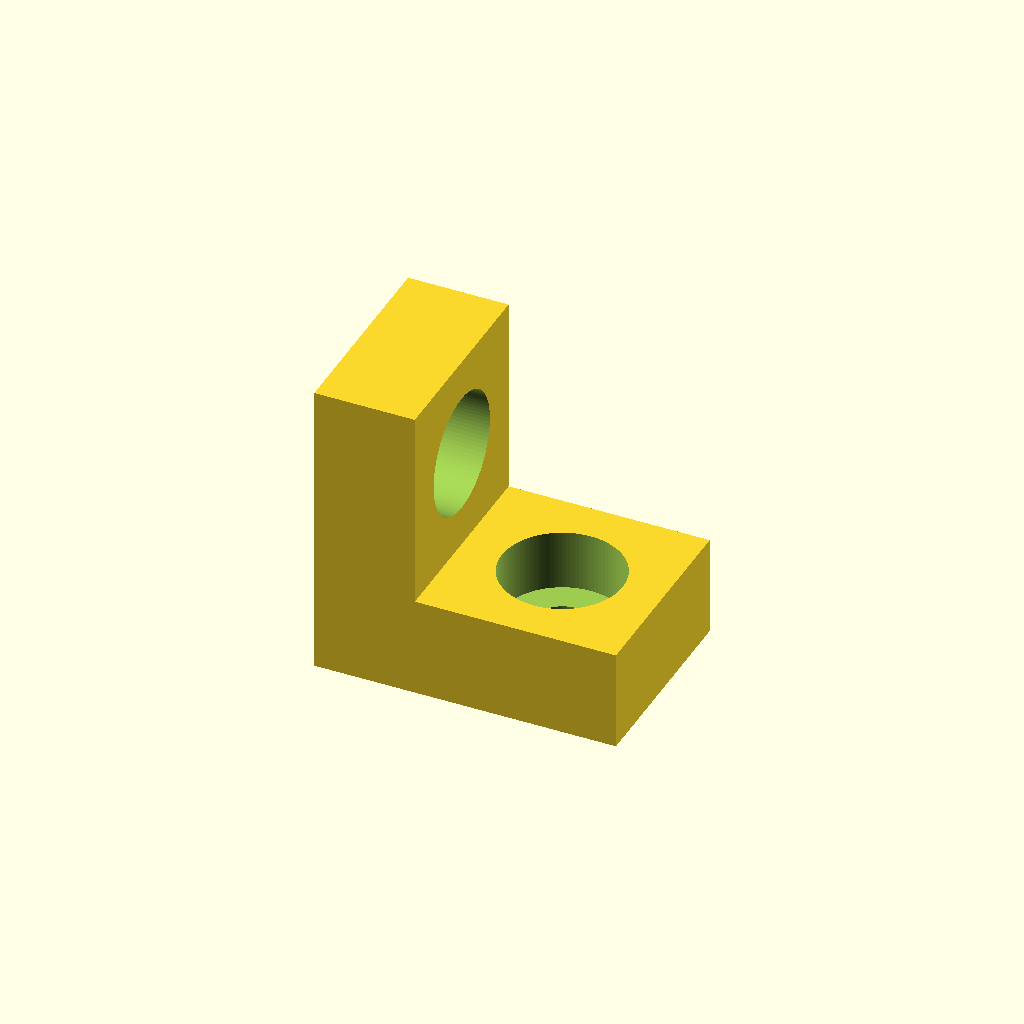
Cell 1: the model at its default parameters.
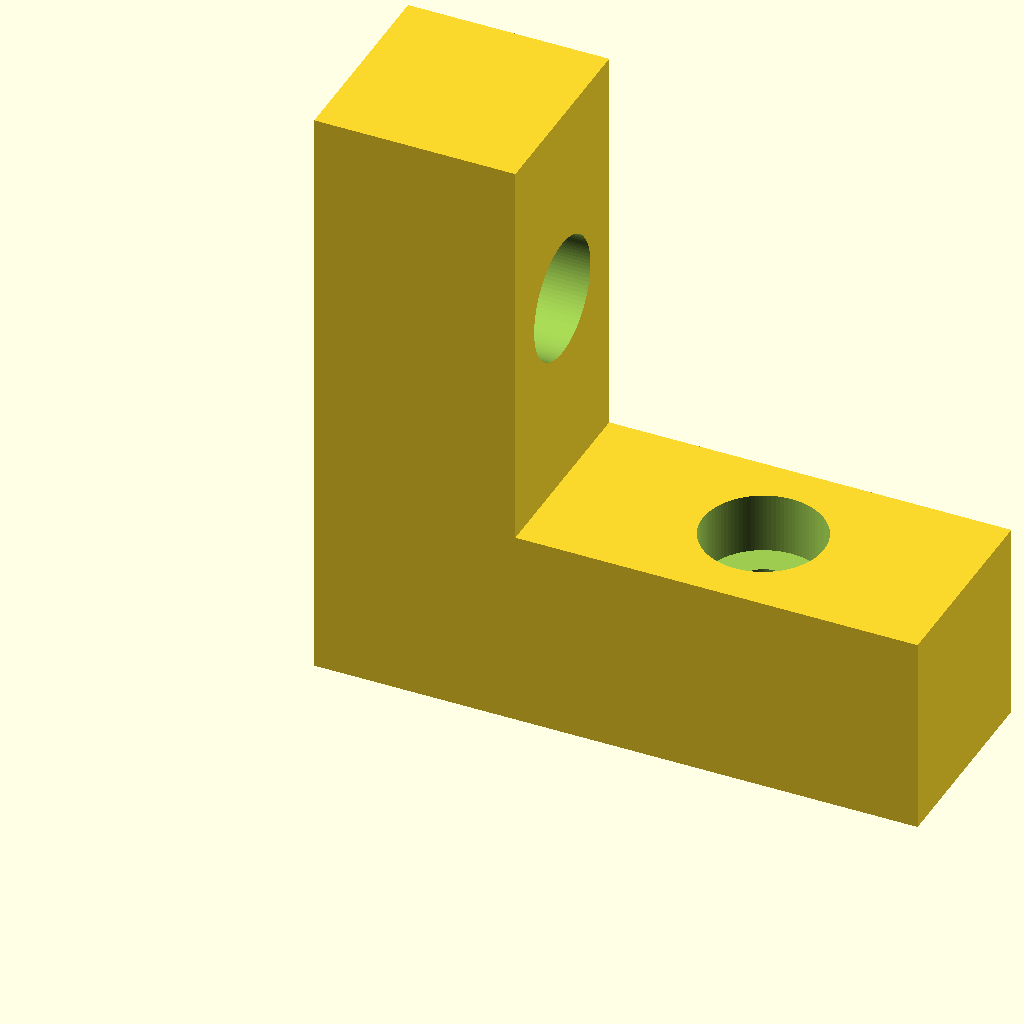
Cell 2: the same model with Width = 30.
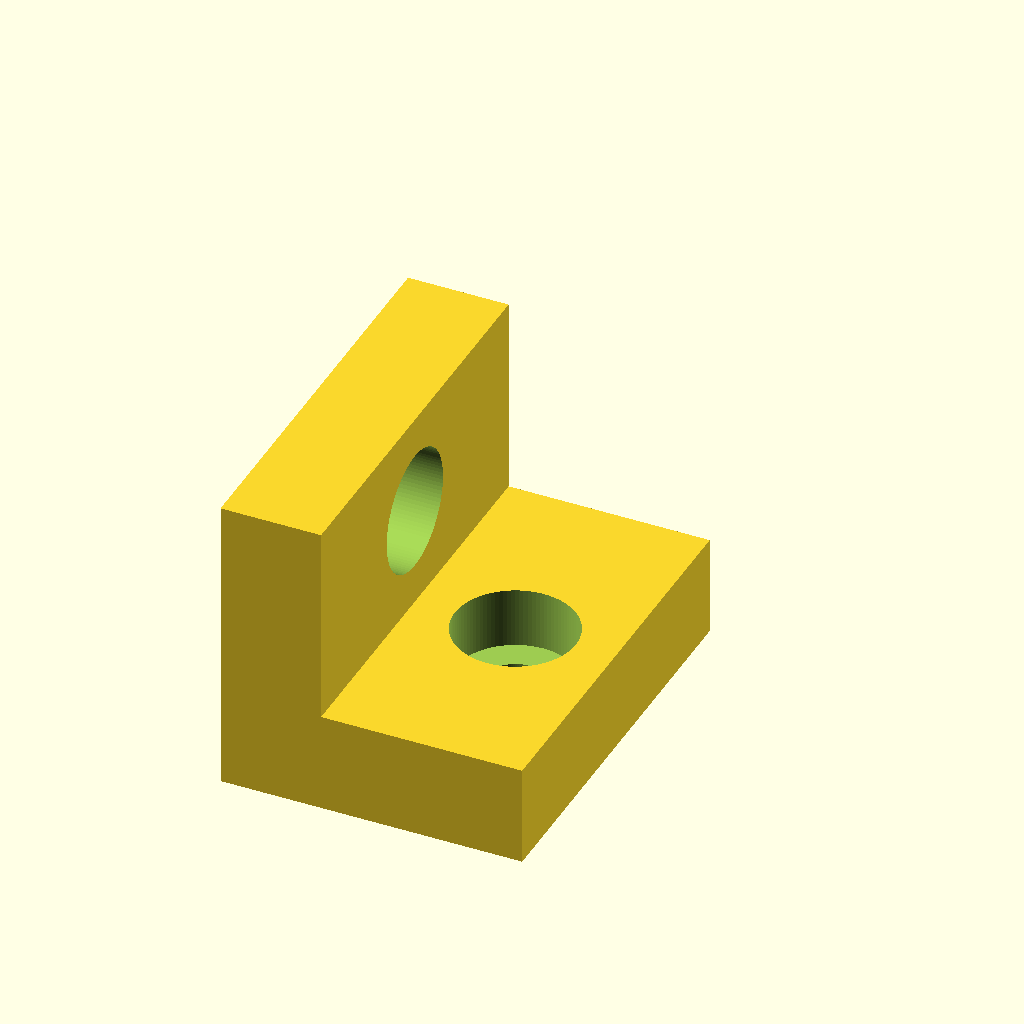
Cell 3 — Height set to 20, the other parameters unchanged.
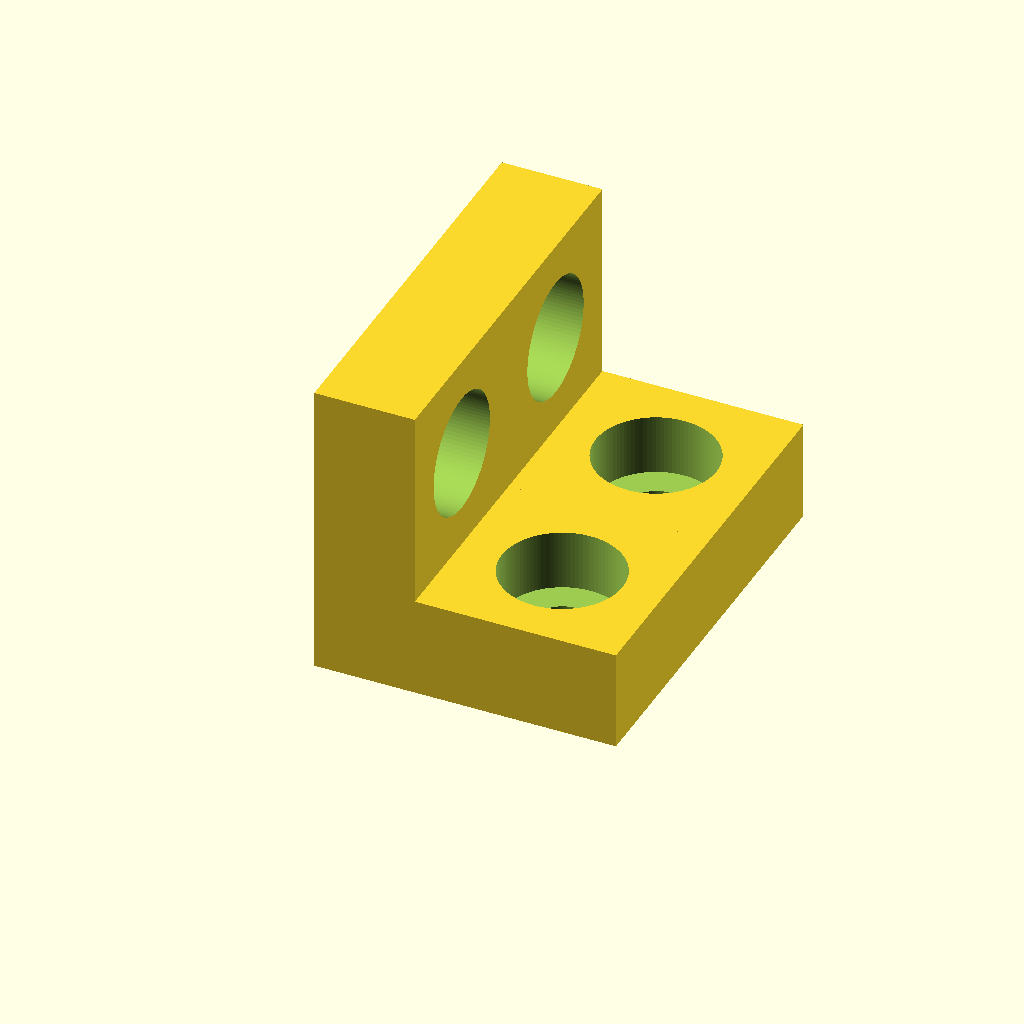
Cell 4: the same model with NumberOfScrewHeight = 2.
All cells are drawn from one camera (rotation 55°, 0°, 25°, orthographic, colour scheme Cornfield), so only the parameter changes between them.
Source of the model, inputs/thingiverse/files/thing-581036/Parametric-fixing-angle-Rudy-Ruffel-V1.02.scad:
// ************* Credits part *************
// "Fixing customize" 
// Programmed by Rudy RUFFEL - Decembre 2014
// Optimized for Customizer makerbot
//
//
//********************** License ******************
//**         "Fixing customize" by rr2s          **
//**  is licensed under the Creative Commons     **
//** - Attribution - Non-Commercial license.     **
//*************************************************
//
//
// ************* Declaration part *************

/* [Dimensions] */ 
// (Width this number will be multiplied by the number of screws on height (in mm). Example : if you specify 15mm and there are two screws on height, the total height will be 30mm. The thickness of wall is proportional to the width if you indicates a width 15mm  the thickness will  5mm. But you can change if you wantt hickness in tab)
Width         = 15;       
// (Length of fixing this number will multipier by the number of screw on length (in mm). Example : if you specify 10 and there are two screws on length, the total length will be 20.)
Height        = 10;      

/* [screw] */
// (number of height screw, if you want one screw.)
NumberOfScrewHeight  = 1;
// (number of width screw)
NumberOfScrewWidth = 1; 
// (diameter of screw) 
DiametreScrew = 3;        
// (screw head diameter of generally 2 times the diameter of the screw. Attention ! Check that the width and height is supperior in diameter screws.)
DiametreHeadScrew = 6;
// (Height of the screw head, if you want that screw is flush chose 0. Attention ! Check that the width and height is supperior in diameter screws.)
HeightHeadScrew   = 3;
// (Resolution of screws)
ResolutionScrew=100; //[20:Draft,50:Medium,100:Fine, 200:Very fine]
	RS = ResolutionScrew;
// (Creates a hex or cylindrical head screws)
ResolutionHeadScrew=100; //[6:Bolt (hex),20:Draft,50:Medium,100:Fine, 200:Very fine]
	RH = ResolutionHeadScrew;


/* [Thickness] */
//(Thickness Wall is normaly proportional to the width (Width/3) if ThicknessWall = 0. But you can change if you want. Attention ! Check that the Thickness Wall is supperior at HeightHeadScrew.the dimention is in mm)
ThicknessWall = 0;



// ************* private variable *************
	//TH = Width/3;  //  ThicknessWall base if ThicknessWall = 0
	TH= ThicknessWall == 0  ? Width/3 : ThicknessWall;
	W = Width;     // Simplifying the Variable : Width 
	H = Height;    // Simplifying the Variable : Height
    NbScrew = NumberOfScrewHeight -1; // Simplifying the Variable : NumberOfScrewHeight
	rScrew = DiametreScrew/2;      // radius of the screw
	CWS = TH+((W-TH)/2); // centering the screw on width
	CHS = H/2; // centering the screw on Height
	rHScrew = DiametreHeadScrew/2;  //radius of the Head screw
	HHS = HeightHeadScrew; // Simplifying the Variable : HeightHeadScrew
	NbScrewWidth = NumberOfScrewWidth-1; // Simplifying the Variable :  NumberOfScrewWith


// ************* Executable part *************

difference(){
	Base();
	Cut();
}

// ************* Module part simple screw *************

// Module de construction
module BaseVolume(){
	for ( i = [0 : NbScrew] ){
		union() {
		translate([0,(H*i)-H,0])cube([W,H,TH]);
		translate([TH,(H*i)-H,0]) rotate([0,-90,0]) cube([W,H,TH]);
		}
	}
}

module BaseScrew(){
	for ( i = [0 : NbScrew] ){
		translate([CWS,CHS+((i*H)-H),-W]) cylinder(W*2,rScrew,rScrew,$fn=RS);
		translate([W,CHS+((i*H)-H),CWS]) rotate([0,-90,0]) cylinder(W*2,rScrew,rScrew,$fn=RS);
	}
}

module BaseScrewHead(){
	for ( i = [0 : NbScrew] ){
		translate([CWS,CHS+((i*H)-H),TH-HHS]) cylinder(W*2,rHScrew,rHScrew,$fn=RH);
		translate([(W*2)+TH-HHS,CHS+((i*H)-H),CWS]) rotate([0,-90,0]) cylinder(W*2,rHScrew,rHScrew,$fn=RH);
	}
}

// ************* Module part multi-screw *************

 module BaseVolumeMultiScrew(){
	for ( e = [0 : NbScrewWidth] ){
		for ( i = [0 : NbScrew] ){
			union() {
			translate([(W-TH)*e+TH,(H*i)-H,0])cube([W-TH,H,TH]);
			translate([TH,(H*i)-H,(W-TH)*e+TH]) rotate([0,-90,0]) cube([W-TH,H,TH]);
			}
		}
	}
}


module BaseScrewMulti(){
	for ( e = [0 : NbScrewWidth] ){
		for ( i = [0 : NbScrew] ){
			translate([CWS+((W-TH)*e),CHS+((i*H)-H),-W]) cylinder(W*2,rScrew,rScrew,$fn=RS);
			translate([W,CHS+((i*H)-H),CWS+(W-TH)*e]) rotate([0,-90,0]) cylinder(W*2,rScrew,rScrew,$fn=RS);
		}
	}
}


module BaseScrewHeadmulti(){
	for ( e = [0 : NbScrewWidth] ){
		for ( i = [0 : NbScrew] ){
			translate([CWS+((W-TH)*e),CHS+((i*H)-H),TH-HHS]) cylinder(W*2,rHScrew,rHScrew,$fn=RH);
			translate([(W*2)+TH-HHS,CHS+((i*H)-H),CWS+(W-TH)*e]) rotate([0,-90,0]) cylinder(W*2,rHScrew,rHScrew,$fn=RH);
		}
	}
}

// ************* Module grouping : base and cut  *************

// module of base
module Base(){
	union() {
		BaseVolume();
		if (NbScrew > 0 || NbScrewWidth > 0) {
		BaseVolumeMultiScrew();
		}
	}
}


// module of cut
module Cut(){
	BaseScrew();
	BaseScrewHead();
 	if (NbScrew > 0 || NbScrewWidth > 0) {
	BaseScrewMulti();
	BaseScrewHeadmulti();
	}
}
Parameter table extracted from the source (name, type, default, range or options):
Width: number, default 15
Height: number, default 10
NumberOfScrewHeight: number, default 1
NumberOfScrewWidth: number, default 1
DiametreScrew: number, default 3
DiametreHeadScrew: number, default 6
HeightHeadScrew: number, default 3
ResolutionScrew: number, default 100, options 20, 50, 100, 200
ResolutionHeadScrew: number, default 100, options 6, 20, 50, 100, 200
ThicknessWall: number, default 0
